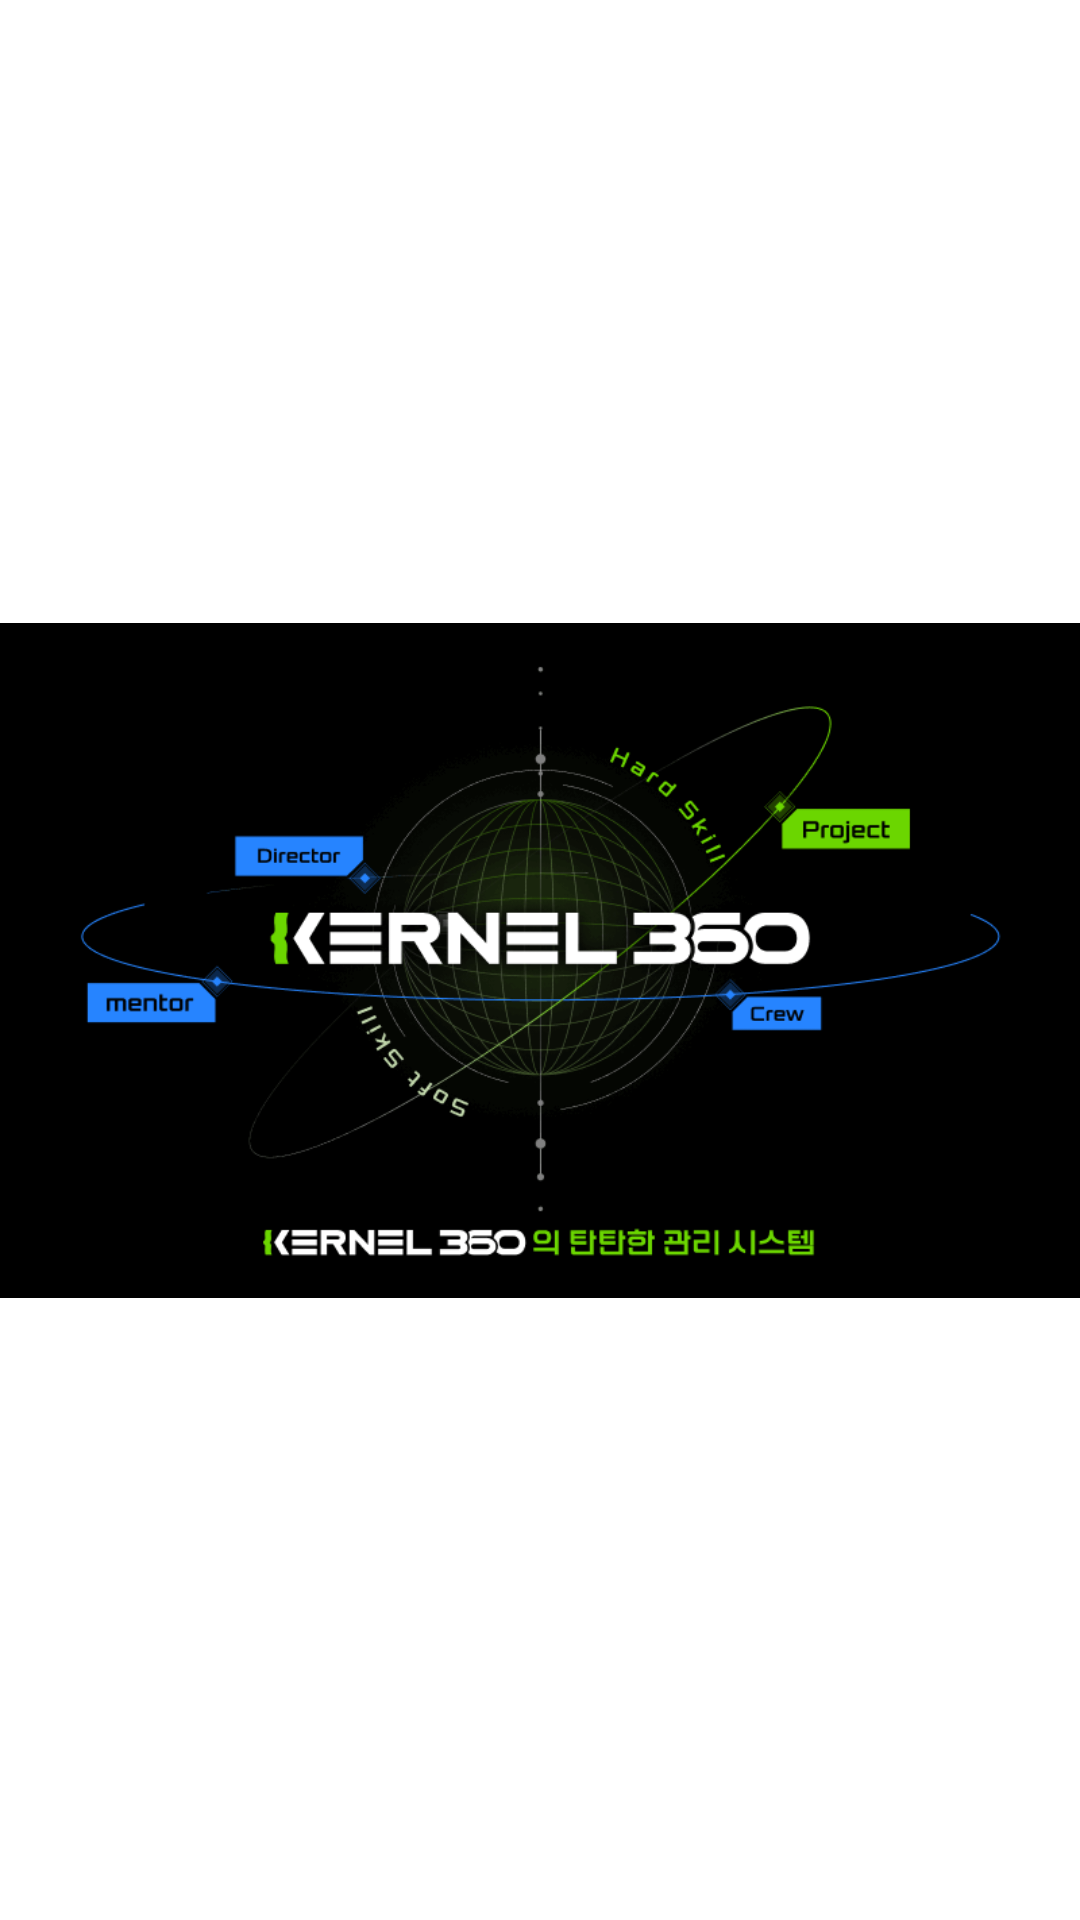

Reconstruct the res/layout file that produces this screen, plus the resources it refers to.
<!-- AndroidManifest.xml: application theme Theme.DdalkkakAndroid -->
<!-- res/layout/activity_splash.xml -->
<?xml version="1.0" encoding="utf-8"?>
<layout xmlns:android="http://schemas.android.com/apk/res/android"
    xmlns:tools="http://schemas.android.com/tools">

    <data>

    </data>

    <androidx.constraintlayout.widget.ConstraintLayout
        android:layout_width="match_parent"
        android:layout_height="match_parent"
        tools:context=".ui.activity.SplashActivity">

        <ImageView
            android:layout_width="match_parent"
            android:layout_height="match_parent"
            android:src="@drawable/kernel360" />


    </androidx.constraintlayout.widget.ConstraintLayout>
</layout>
<!-- resources referenced by this layout -->
<resources>
  <!-- drawable kernel360: png bitmap (drawable, 27739 bytes) -->
  <style name="Theme.DdalkkakAndroid" parent="Theme.MaterialComponents.DayNight.DarkActionBar">
          <item name="windowNoTitle">true</item>
          <item name="android:windowFullscreen">true</item>
          
          <item name="colorPrimary">@color/purple_500</item>
          <item name="colorPrimaryVariant">@color/purple_700</item>
          <item name="colorOnPrimary">@color/white</item>
          
          <item name="colorSecondary">@color/teal_200</item>
          <item name="colorSecondaryVariant">@color/teal_700</item>
          <item name="colorOnSecondary">@color/black</item>
          
          <item name="android:statusBarColor">?attr/colorPrimaryVariant</item>
          
      </style>
  <!-- not gathered from this repository: default colours our renderer supplied (Android Studio template values) -->
  <color name="purple_500">#FF6200EE</color>
  <color name="purple_700">#FF3700B3</color>
  <color name="teal_200">#FF03DAC5</color>
  <color name="teal_700">#FF018786</color>
  <color name="black">#FF000000</color>
  <color name="white">#FFFFFFFF</color>
</resources>
